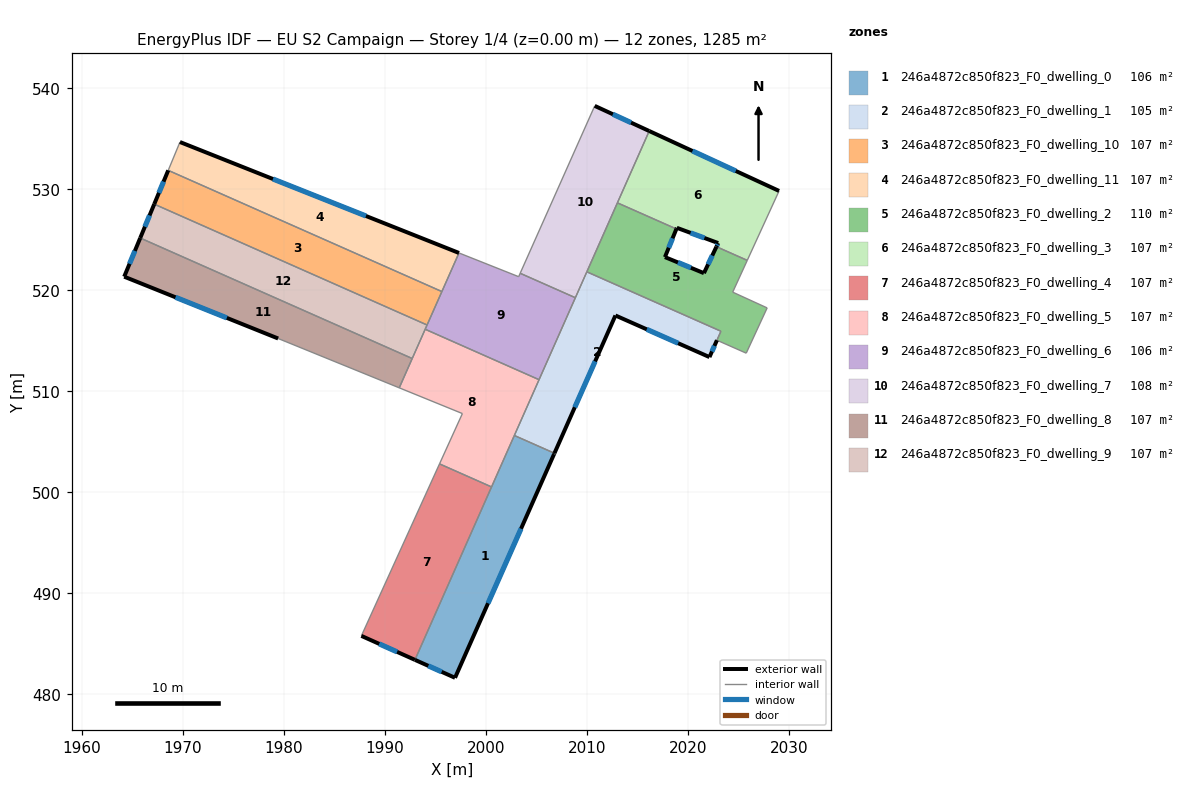
=== STOREY PLAN SPEC (per zone: floor XY polygon, exterior-wall plan segments, windows/doors) ===
zone 1: 246a4872c850f823_F0_dwelling_0  (105.6 m²)
  floor: (2006.81, 503.87) (2006.77, 503.78) (1996.96, 481.64) (1993.00, 483.42) (2002.80, 505.54) (2002.84, 505.63)
  exterior wall: (2006.77, 503.78) – (2006.81, 503.87)  [0.1 m]
  exterior wall: (1996.96, 481.64) – (2006.77, 503.78)  [24.2 m]
    window: (2000.23, 489.02) – (2003.50, 496.40)  [8.1 m²]
  exterior wall: (1993.00, 483.42) – (1996.96, 481.64)  [4.3 m]
    window: (1994.32, 482.83) – (1995.64, 482.23)  [1.4 m²]
  interior walls: 4
zone 2: 246a4872c850f823_F0_dwelling_1  (105.4 m²)
  floor: (2023.28, 515.95) (2022.15, 513.39) (2012.84, 517.51) (2006.81, 503.87) (2002.84, 505.63) (2010.01, 521.83)
  exterior wall: (2012.84, 517.51) – (2022.15, 513.39)  [10.2 m]
    window: (2015.95, 516.14) – (2019.05, 514.76)  [3.4 m²]
  exterior wall: (2006.81, 503.87) – (2012.84, 517.51)  [14.9 m]
    window: (2008.82, 508.42) – (2010.83, 512.97)  [5.0 m²]
  exterior wall: (2022.15, 513.39) – (2022.89, 515.06)  [1.8 m]
    window: (2022.40, 513.95) – (2022.65, 514.50)  [0.6 m²]
  interior walls: 6
zone 3: 246a4872c850f823_F0_dwelling_10  (107.1 m²)
  floor: (1995.66, 519.88) (1994.20, 516.57) (1967.19, 528.53) (1968.57, 531.88)
  exterior wall: (1968.57, 531.88) – (1967.19, 528.53)  [3.6 m]
    window: (1968.11, 530.76) – (1967.65, 529.65)  [1.2 m²]
  interior walls: 3
zone 4: 246a4872c850f823_F0_dwelling_11  (107.0 m²)
  floor: (1997.36, 523.70) (1995.66, 519.88) (1968.57, 531.88) (1969.73, 534.68)
  exterior wall: (1997.36, 523.70) – (1969.73, 534.68)  [29.7 m]
    window: (1988.15, 527.36) – (1978.94, 531.02)  [9.9 m²]
  interior walls: 3
zone 5: 246a4872c850f823_F0_dwelling_2  (110.1 m²)
  floor: (2025.89, 522.97) (2024.45, 519.82) (2027.86, 518.26) (2025.79, 513.78) (2022.89, 515.06) (2023.29, 515.95) (2010.01, 521.83) (2013.04, 528.66) (2018.88, 526.08) (2017.74, 523.29) (2021.60, 521.70) (2022.84, 524.32)
  exterior wall: (2017.74, 523.29) – (2018.88, 526.08)  [3.0 m]
    window: (2018.12, 524.22) – (2018.50, 525.15)  [1.0 m²]
  exterior wall: (2021.60, 521.70) – (2017.74, 523.29)  [4.2 m]
    window: (2020.32, 522.23) – (2019.03, 522.76)  [1.4 m²]
  exterior wall: (2022.84, 524.32) – (2021.60, 521.70)  [2.9 m]
    window: (2022.43, 523.45) – (2022.02, 522.57)  [1.0 m²]
  interior walls: 9
zone 6: 246a4872c850f823_F0_dwelling_3  (107.0 m²)
  floor: (2029.04, 529.84) (2025.89, 522.97) (2022.84, 524.32) (2023.01, 524.68) (2018.92, 526.19) (2018.88, 526.08) (2013.04, 528.66) (2016.19, 535.77)
  exterior wall: (2023.01, 524.68) – (2022.84, 524.32)  [0.4 m]
    window: (2022.96, 524.56) – (2022.90, 524.44)  [0.1 m²]
  exterior wall: (2018.92, 526.19) – (2023.01, 524.68)  [4.4 m]
    window: (2020.29, 525.69) – (2021.65, 525.18)  [1.5 m²]
  exterior wall: (2018.88, 526.08) – (2018.92, 526.19)  [0.1 m]
  exterior wall: (2029.04, 529.84) – (2016.19, 535.77)  [14.2 m]
    window: (2024.76, 531.82) – (2020.47, 533.79)  [4.7 m²]
  interior walls: 4
zone 7: 246a4872c850f823_F0_dwelling_4  (107.1 m²)
  floor: (2000.58, 500.54) (1993.00, 483.42) (1987.69, 485.79) (1995.43, 502.82)
  exterior wall: (1987.69, 485.79) – (1993.00, 483.42)  [5.8 m]
    window: (1989.46, 485.00) – (1991.23, 484.21)  [1.9 m²]
  interior walls: 3
zone 8: 246a4872c850f823_F0_dwelling_5  (107.1 m²)
  floor: (2005.28, 511.15) (2000.58, 500.54) (1995.43, 502.82) (1997.69, 507.80) (1991.44, 510.35) (1994.01, 516.15)
  interior walls: 9
zone 9: 246a4872c850f823_F0_dwelling_6  (106.3 m²)
  floor: (2008.88, 519.27) (2005.28, 511.15) (1994.01, 516.15) (1997.36, 523.70) (2003.26, 521.35) (2003.41, 521.69)
  interior walls: 8
zone 10: 246a4872c850f823_F0_dwelling_7  (107.8 m²)
  floor: (2016.19, 535.77) (2008.88, 519.27) (2003.41, 521.69) (2010.79, 538.26)
  exterior wall: (2016.19, 535.77) – (2010.79, 538.26)  [5.9 m]
    window: (2014.39, 536.60) – (2012.59, 537.43)  [2.0 m²]
  interior walls: 5
zone 11: 246a4872c850f823_F0_dwelling_8  (107.1 m²)
  floor: (1992.73, 513.25) (1991.44, 510.35) (1979.45, 515.23) (1964.21, 521.35) (1965.80, 525.18)
  exterior wall: (1964.21, 521.35) – (1979.45, 515.23)  [16.4 m]
    window: (1969.29, 519.31) – (1974.37, 517.27)  [5.5 m²]
  exterior wall: (1965.80, 525.18) – (1964.21, 521.35)  [4.1 m]
    window: (1965.27, 523.90) – (1964.74, 522.63)  [1.4 m²]
  interior walls: 3
zone 12: 246a4872c850f823_F0_dwelling_9  (107.0 m²)
  floor: (1994.20, 516.57) (1992.73, 513.25) (1965.80, 525.18) (1967.19, 528.53)
  exterior wall: (1967.19, 528.53) – (1965.80, 525.18)  [3.6 m]
    window: (1966.73, 527.42) – (1966.26, 526.30)  [1.2 m²]
  interior walls: 4

=== DERIVED (storey summary) ===
Building: EU S2 Campaign
Storey: 1 of 4  (floor level z = 0.00 m)
Storey gross floor area: 1284.6 m²
Zones on this storey: 12
  - 246a4872c850f823_F0_dwelling_0: floor 105.6 m²; exterior wall 28.7 m (86.0 m²); 2 window(s) 9.5 m²; WWR 11.1%
  - 246a4872c850f823_F0_dwelling_1: floor 105.4 m²; exterior wall 26.9 m (80.8 m²); 3 window(s) 9.0 m²; WWR 11.1%
  - 246a4872c850f823_F0_dwelling_10: floor 107.1 m²; exterior wall 3.6 m (10.9 m²); 1 window(s) 1.2 m²; WWR 11.1%
  - 246a4872c850f823_F0_dwelling_11: floor 107.0 m²; exterior wall 29.7 m (89.2 m²); 1 window(s) 9.9 m²; WWR 11.1%
  - 246a4872c850f823_F0_dwelling_2: floor 110.1 m²; exterior wall 10.1 m (30.2 m²); 3 window(s) 3.4 m²; WWR 11.1%
  - 246a4872c850f823_F0_dwelling_3: floor 107.0 m²; exterior wall 19.0 m (57.1 m²); 3 window(s) 6.3 m²; WWR 11.0%
  - 246a4872c850f823_F0_dwelling_4: floor 107.1 m²; exterior wall 5.8 m (17.4 m²); 1 window(s) 1.9 m²; WWR 11.1%
  - 246a4872c850f823_F0_dwelling_5: floor 107.1 m²
  - 246a4872c850f823_F0_dwelling_6: floor 106.3 m²
  - 246a4872c850f823_F0_dwelling_7: floor 107.8 m²; exterior wall 5.9 m (17.8 m²); 1 window(s) 2.0 m²; WWR 11.1%
  - 246a4872c850f823_F0_dwelling_8: floor 107.1 m²; exterior wall 20.6 m (61.7 m²); 2 window(s) 6.9 m²; WWR 11.1%
  - 246a4872c850f823_F0_dwelling_9: floor 107.0 m²; exterior wall 3.6 m (10.9 m²); 1 window(s) 1.2 m²; WWR 11.1%
Zone adjacency (shared interzone walls):
  - 246a4872c850f823_F0_dwelling_0 ↔ 246a4872c850f823_F0_dwelling_1
  - 246a4872c850f823_F0_dwelling_0 ↔ 246a4872c850f823_F0_dwelling_4
  - 246a4872c850f823_F0_dwelling_0 ↔ 246a4872c850f823_F0_dwelling_5
  - 246a4872c850f823_F0_dwelling_1 ↔ 246a4872c850f823_F0_dwelling_2
  - 246a4872c850f823_F0_dwelling_1 ↔ 246a4872c850f823_F0_dwelling_5
  - 246a4872c850f823_F0_dwelling_1 ↔ 246a4872c850f823_F0_dwelling_6
  - 246a4872c850f823_F0_dwelling_1 ↔ 246a4872c850f823_F0_dwelling_7
  - 246a4872c850f823_F0_dwelling_10 ↔ 246a4872c850f823_F0_dwelling_11
  - 246a4872c850f823_F0_dwelling_10 ↔ 246a4872c850f823_F0_dwelling_6
  - 246a4872c850f823_F0_dwelling_10 ↔ 246a4872c850f823_F0_dwelling_9
  - 246a4872c850f823_F0_dwelling_11 ↔ 246a4872c850f823_F0_dwelling_6
  - 246a4872c850f823_F0_dwelling_2 ↔ 246a4872c850f823_F0_dwelling_3
  - 246a4872c850f823_F0_dwelling_2 ↔ 246a4872c850f823_F0_dwelling_7
  - 246a4872c850f823_F0_dwelling_3 ↔ 246a4872c850f823_F0_dwelling_7
  - 246a4872c850f823_F0_dwelling_4 ↔ 246a4872c850f823_F0_dwelling_5
  - 246a4872c850f823_F0_dwelling_5 ↔ 246a4872c850f823_F0_dwelling_6
  - 246a4872c850f823_F0_dwelling_5 ↔ 246a4872c850f823_F0_dwelling_8
  - 246a4872c850f823_F0_dwelling_5 ↔ 246a4872c850f823_F0_dwelling_9
  - 246a4872c850f823_F0_dwelling_6 ↔ 246a4872c850f823_F0_dwelling_7
  - 246a4872c850f823_F0_dwelling_6 ↔ 246a4872c850f823_F0_dwelling_9
  - 246a4872c850f823_F0_dwelling_8 ↔ 246a4872c850f823_F0_dwelling_9